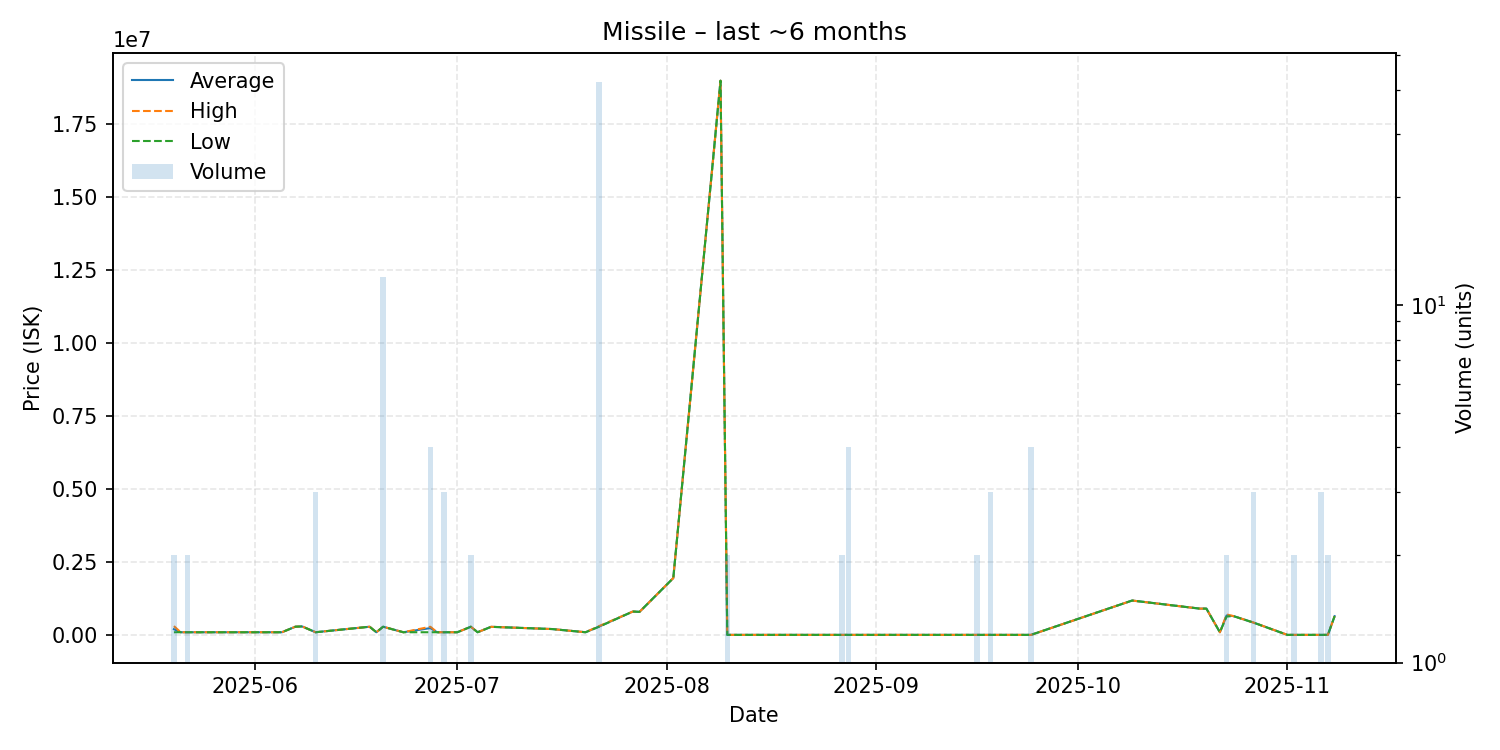

Values plotted in this chart, from the file beside it:
date, average, highest, lowest, order_count, volume
2025-05-20, 195010, 300000, 90020, 2, 2
2025-05-21, 90010, 90010, 90010, 1, 1
2025-05-22, 90010, 90010, 90010, 1, 2
2025-05-24, 90000, 90000, 90000, 1, 1
2025-05-25, 90000, 90000, 90000, 1, 1
2025-05-28, 90000, 90000, 90000, 1, 1
2025-06-05, 90000, 90000, 90000, 1, 1
2025-06-07, 280000, 280000, 280000, 1, 1
2025-06-08, 289100, 289100, 289100, 1, 1
2025-06-10, 90000, 90000, 90000, 1, 3
2025-06-18, 279000, 279000, 279000, 1, 1
2025-06-19, 90000, 90000, 90000, 1, 1
2025-06-20, 279000, 279000, 279000, 1, 12
2025-06-23, 90000, 90000, 90000, 1, 1
2025-06-27, 231750, 279000, 90000, 2, 4
2025-06-28, 90000, 90000, 90000, 1, 1
2025-06-29, 90000, 90000, 90000, 3, 3
2025-07-01, 90000, 90000, 90000, 1, 1
2025-07-03, 278700, 278700, 278700, 2, 2
2025-07-04, 90000, 90000, 90000, 1, 1
2025-07-06, 276000, 276000, 276000, 1, 1
2025-07-15, 200000, 200000, 200000, 1, 1
2025-07-20, 90010, 90010, 90010, 1, 1
2025-07-22, 283452, 300000, 279000, 7, 42
2025-07-27, 799700, 799700, 799700, 1, 1
2025-07-28, 789000, 789000, 789000, 1, 1
2025-08-02, 1945000, 1945000, 1945000, 1, 1
2025-08-09, 18990000, 18990000, 18990000, 1, 1
2025-08-10, 1.0, 1.0, 1.0, 1, 2
2025-08-20, 1.0, 1.0, 1.0, 1, 1
2025-08-23, 1.0, 1.0, 1.0, 1, 1
2025-08-24, 1.0, 1.0, 1.0, 1, 1
2025-08-27, 1.0, 1.0, 1.0, 1, 2
2025-08-28, 1.0, 1.0, 1.0, 2, 4
2025-08-29, 1.01, 1.01, 1.01, 1, 1
2025-09-16, 1.0, 1.0, 1.0, 1, 2
2025-09-18, 1.0, 1.0, 1.0, 1, 3
2025-09-24, 1.0, 1.0, 1.0, 1, 4
2025-10-09, 1177000, 1177000, 1177000, 1, 1
2025-10-19, 899800, 899800, 899800, 1, 1
2025-10-20, 899800, 899800, 899800, 1, 1
2025-10-22, 89880, 89880, 89880, 1, 1
2025-10-23, 664950, 700000, 629900, 2, 2
2025-10-24, 643800, 643800, 643800, 1, 1
2025-10-27, 419667, 420000, 419000, 3, 3
2025-11-01, 0.01, 0.01, 0.01, 1, 1
2025-11-02, 0.01, 0.01, 0.01, 2, 2
2025-11-06, 1.0, 1.0, 1.0, 1, 3
2025-11-07, 1.0, 1.0, 1.0, 1, 2
2025-11-08, 639900, 639900, 639900, 1, 1
